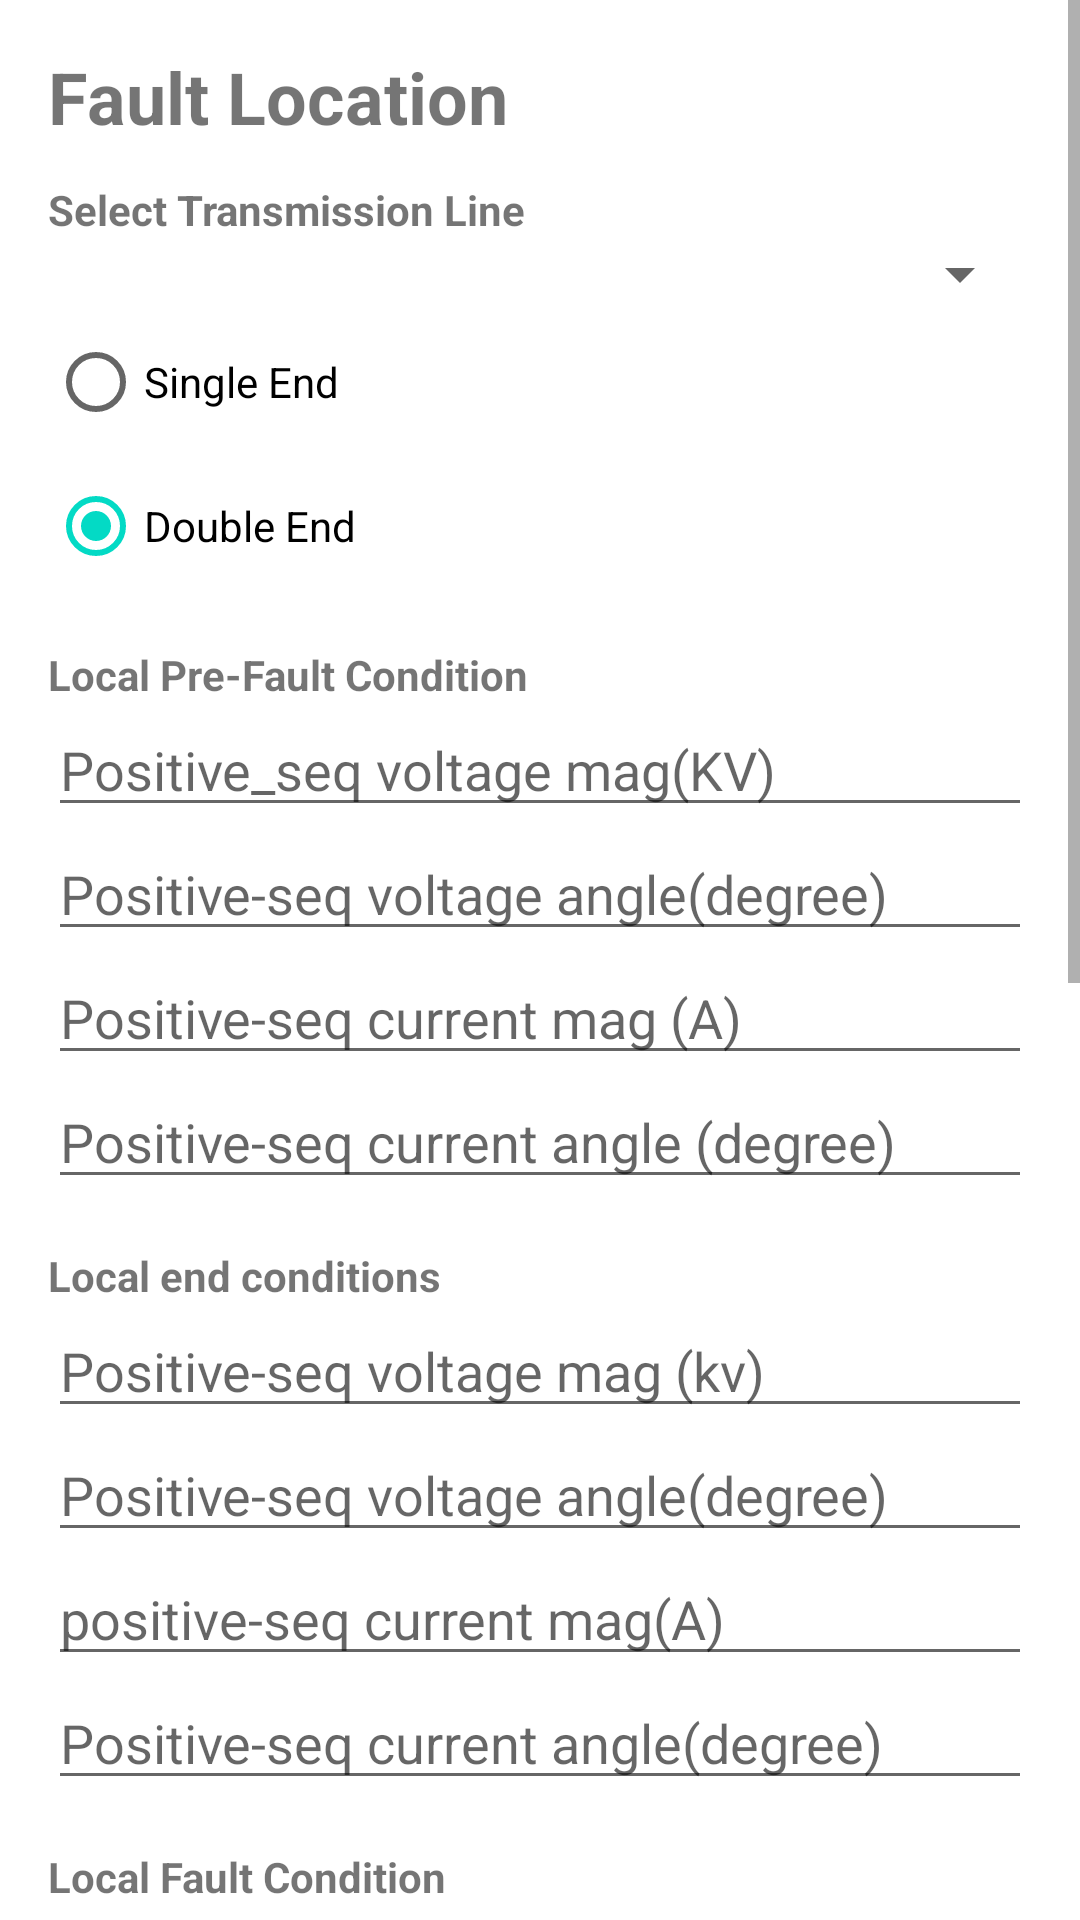

Layout XML and referenced resources for this Android screen:
<!-- AndroidManifest.xml: application theme Theme.FaultClassifier1 -->
<!-- res/layout/activity_location.xml -->
<?xml version="1.0" encoding="utf-8"?>


<ScrollView xmlns:android="http://schemas.android.com/apk/res/android"
    android:layout_width="match_parent"
    android:layout_height="match_parent">

    <LinearLayout
        android:layout_width="match_parent"
        android:layout_height="wrap_content"
        android:orientation="vertical"
        android:padding="16dp">

        <TextView
            android:layout_width="wrap_content"
            android:layout_height="wrap_content"
            android:text="Fault Location"
            android:textSize="24sp"
            android:textStyle="bold" />

        <TextView
            android:layout_width="wrap_content"
            android:layout_height="wrap_content"
            android:text="Select Transmission Line"
            android:textStyle="bold"
            android:paddingTop="12dp" />

        <Spinner
            android:id="@+id/spinnerLine"
            android:layout_width="match_parent"
            android:layout_height="wrap_content" />

        <RadioGroup
            android:layout_width="match_parent"
            android:layout_height="wrap_content">

            <RadioButton
                android:id="@+id/radioSingle"
                android:layout_width="wrap_content"
                android:layout_height="wrap_content"
                android:text="Single End" />

            <RadioButton
                android:id="@+id/radioDouble"
                android:layout_width="wrap_content"
                android:layout_height="wrap_content"
                android:text="Double End"
                android:checked="true" />
        </RadioGroup>

        <TextView
            android:layout_width="match_parent"
            android:layout_height="wrap_content"
            android:text="Local Pre-Fault Condition"
            android:textStyle="bold"
            android:paddingTop="16dp" />

        <EditText
            android:id="@+id/etPreVsMag"
            android:layout_width="match_parent"
            android:layout_height="wrap_content"
            android:hint="Positive_seq voltage mag(KV)"
            android:inputType="numberDecimal|numberSigned" />

        <EditText
            android:id="@+id/etPreVsAngle"
            android:layout_width="match_parent"
            android:layout_height="wrap_content"
            android:hint="Positive-seq voltage angle(degree)"
            android:inputType="numberDecimal|numberSigned"/>

        <EditText
            android:id="@+id/etPreIsMag"
            android:layout_width="match_parent"
            android:layout_height="wrap_content"
            android:hint="Positive-seq current mag (A)"
            android:inputType="numberDecimal|numberSigned" />

        <EditText
            android:id="@+id/etPreIsAngle"
            android:layout_width="match_parent"
            android:layout_height="wrap_content"
            android:hint="Positive-seq current angle (degree)"
            android:inputType="numberDecimal|numberSigned" />

        <TextView
            android:id="@+id/tvPreReceivingTitle"
            android:layout_width="match_parent"
            android:layout_height="wrap_content"
            android:text="Local end conditions"
            android:textStyle="bold"
            android:paddingTop="16dp" />

        <EditText
            android:id="@+id/etPreVrMag"
            android:layout_width="match_parent"
            android:layout_height="wrap_content"
            android:hint="Positive-seq voltage mag (kv)"
            android:inputType="numberDecimal|numberSigned" />

        <EditText
            android:id="@+id/etPreVrAngle"
            android:layout_width="match_parent"
            android:layout_height="wrap_content"
            android:hint="Positive-seq voltage angle(degree)"
            android:inputType="numberDecimal|numberSigned" />

        <EditText
            android:id="@+id/etPreIrMag"
            android:layout_width="match_parent"
            android:layout_height="wrap_content"
            android:hint="positive-seq current mag(A)"
            android:inputType="numberDecimal|numberSigned" />

        <EditText
            android:id="@+id/etPreIrAngle"
            android:layout_width="match_parent"
            android:layout_height="wrap_content"
            android:hint="Positive-seq current angle(degree)"
            android:inputType="numberDecimal|numberSigned" />

        <TextView
            android:layout_width="match_parent"
            android:layout_height="wrap_content"
            android:text="Local Fault Condition"
            android:textStyle="bold"
            android:paddingTop="16dp" />

        <EditText
            android:id="@+id/etFaultVsMag"
            android:layout_width="match_parent"
            android:layout_height="wrap_content"
            android:hint="Positive-seq voltage mag(kv)"
            android:inputType="numberDecimal|numberSigned" />

        <EditText
            android:id="@+id/etFaultVsAngle"
            android:layout_width="match_parent"
            android:layout_height="wrap_content"
            android:hint="Positive-seq voltage angle(degree)"
            android:inputType="numberDecimal|numberSigned" />

        <EditText
            android:id="@+id/etFaultIsMag"
            android:layout_width="match_parent"
            android:layout_height="wrap_content"
            android:hint="Positive-seq current mag(A)"
            android:inputType="numberDecimal|numberSigned" />

        <EditText
            android:id="@+id/etFaultIsAngle"
            android:layout_width="match_parent"
            android:layout_height="wrap_content"
            android:hint="Positive-seq current angle(degree)"
            android:inputType="numberDecimal|numberSigned" />

        <TextView
            android:id="@+id/tvFaultReceivingTitle"
            android:layout_width="match_parent"
            android:layout_height="wrap_content"
            android:text="Local end fault condition"
            android:textStyle="bold"
            android:paddingTop="16dp" />

        <EditText
            android:id="@+id/etFaultVrMag"
            android:layout_width="match_parent"
            android:layout_height="wrap_content"
            android:hint="Positive-seq voltage mag(kv)"
            android:inputType="numberDecimal|numberSigned" />

        <EditText
            android:id="@+id/etFaultVrAngle"
            android:layout_width="match_parent"
            android:layout_height="wrap_content"
            android:hint="Positive-seq voltage angle(degree)"
            android:inputType="numberDecimal|numberSigned" />

        <EditText
            android:id="@+id/etFaultIrMag"
            android:layout_width="match_parent"
            android:layout_height="wrap_content"
            android:hint="Positive-seq current mag (A)"
            android:inputType="numberDecimal|numberSigned" />

        <EditText
            android:id="@+id/etFaultIrAngle"
            android:layout_width="match_parent"
            android:layout_height="wrap_content"
            android:hint="Positive-seq current angle(degree)"
            android:inputType="numberDecimal|numberSigned" />

        <EditText
            android:id="@+id/etLineLength"
            android:layout_width="match_parent"
            android:layout_height="wrap_content"
            android:hint="Line Length in km (optional)"
            android:inputType="numberDecimal"
            android:paddingTop="12dp" />
        <Button
            android:id="@+id/btnShowResults"
            android:layout_width="match_parent"
            android:layout_height="wrap_content"
            android:text="Show Results" />

        <TextView
            android:id="@+id/tvLocationResult"
            android:layout_width="match_parent"
            android:layout_height="wrap_content"
            android:text=""
            android:textSize="16sp"
            android:paddingTop="12dp"
            android:paddingBottom="12dp" />

        <Button
            android:id="@+id/btnLocateFault"
            android:layout_width="match_parent"
            android:layout_height="wrap_content"
            android:text="Locate Fault" />
        <Button
            android:id="@+id/btnAiAssistant"
            android:layout_width="match_parent"
            android:layout_height="wrap_content"
            android:text="AI Fault Assistant" />

    </LinearLayout>

</ScrollView>
<!-- resources referenced by this layout -->
<resources>
  <style name="Theme.FaultClassifier1" parent="Theme.MaterialComponents.DayNight.DarkActionBar">
          
          <item name="colorPrimary">@color/purple_500</item>
          <item name="colorPrimaryVariant">@color/purple_700</item>
          <item name="colorOnPrimary">@color/white</item>
          
          <item name="colorSecondary">@color/teal_200</item>
          <item name="colorSecondaryVariant">@color/teal_700</item>
          <item name="colorOnSecondary">@color/black</item>
          
          <item name="android:statusBarColor" tools:targetApi="l">?attr/colorPrimaryVariant</item>
          
      </style>
  <!-- not gathered from this repository: default colours our renderer supplied (Android Studio template values) -->
  <color name="purple_500">#FF6200EE</color>
  <color name="purple_700">#FF3700B3</color>
  <color name="teal_200">#FF03DAC5</color>
  <color name="teal_700">#FF018786</color>
  <color name="black">#FF000000</color>
  <color name="white">#FFFFFFFF</color>
</resources>
